Run: headless pygame with SDL's dummy video driver; simulated clock (each Clock.tick advances the game by its frame time, no real sleeping); random seed 0; keys injected as events and as key.get_pressed() state; no mouse input.
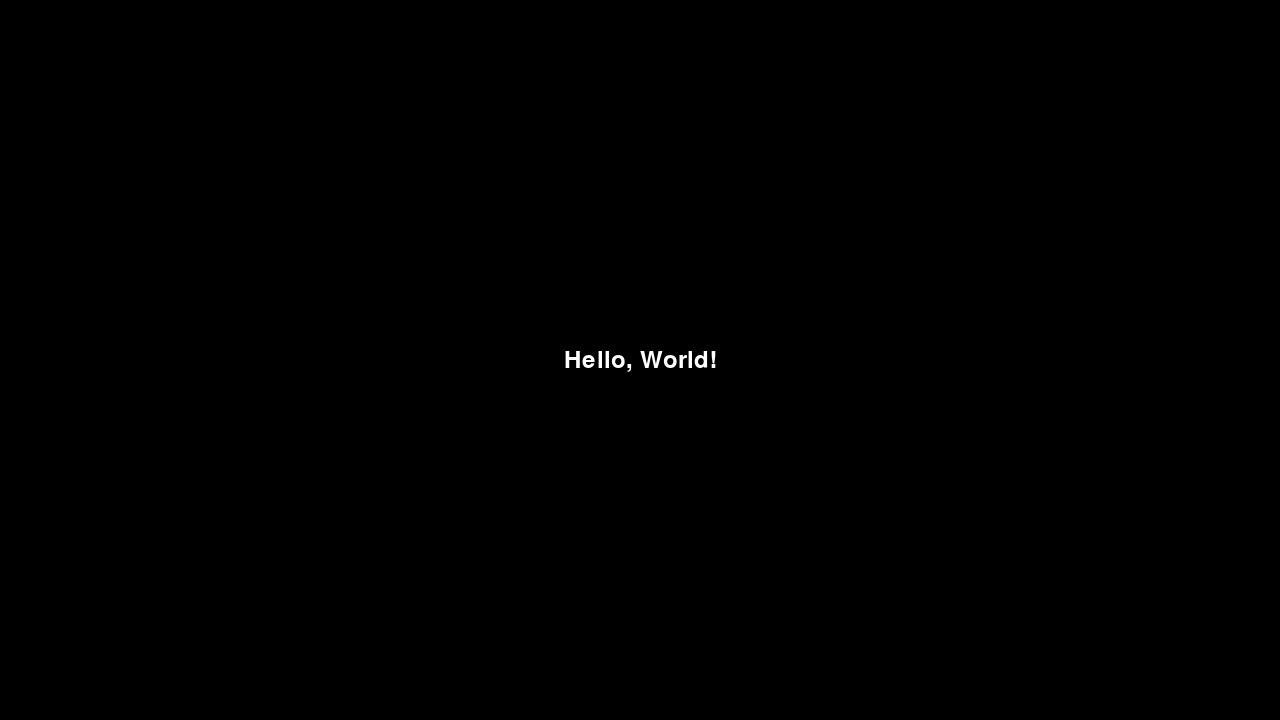
Frame 1 of 4 · flips 1–60 · no input
Frame 2 of 4 · flips 61–180 · tapped SPACE, RETURN · held RIGHT (→), D · screen unchanged from frame 1, image omitted
Frame 3 of 4 · flips 181–300 · held DOWN (↓), S · screen unchanged from frame 2, image omitted
Frame 4 of 4 · flips 301–420 · held LEFT (←), A, UP (↑), W · screen unchanged from frame 3, image omitted

The pygame program that drew these frames:

import pygame

# constants
SCREEN_WIDTH = 1280
SCREEN_HEIGHT = 720
FRAMES_PER_SECOND = 60

# pygame setup
pygame.init()
screen = pygame.display.set_mode((SCREEN_WIDTH, SCREEN_HEIGHT))
pygame.display.set_caption("Scavenger Haunt")
clock = pygame.time.Clock()
running = True
dt = 0
font = pygame.font.SysFont("Comic Sans MS", 36)

while running:
    # poll for events
    # pygame.QUIT event means the user clicked X to close your window
    for event in pygame.event.get():
        if event.type == pygame.QUIT:
            running = False

    screen.fill((0, 0, 0))  # clear the screen
    text = font.render("Hello, World!", True, (255, 255, 255))
    screen.blit(text, text.get_rect(center=(SCREEN_WIDTH/2, SCREEN_HEIGHT/2)))

    pygame.display.flip()  # display your drawing to the screen
    dt = clock.tick(FRAMES_PER_SECOND) / 1000  # limits FPS to 60

pygame.quit()
